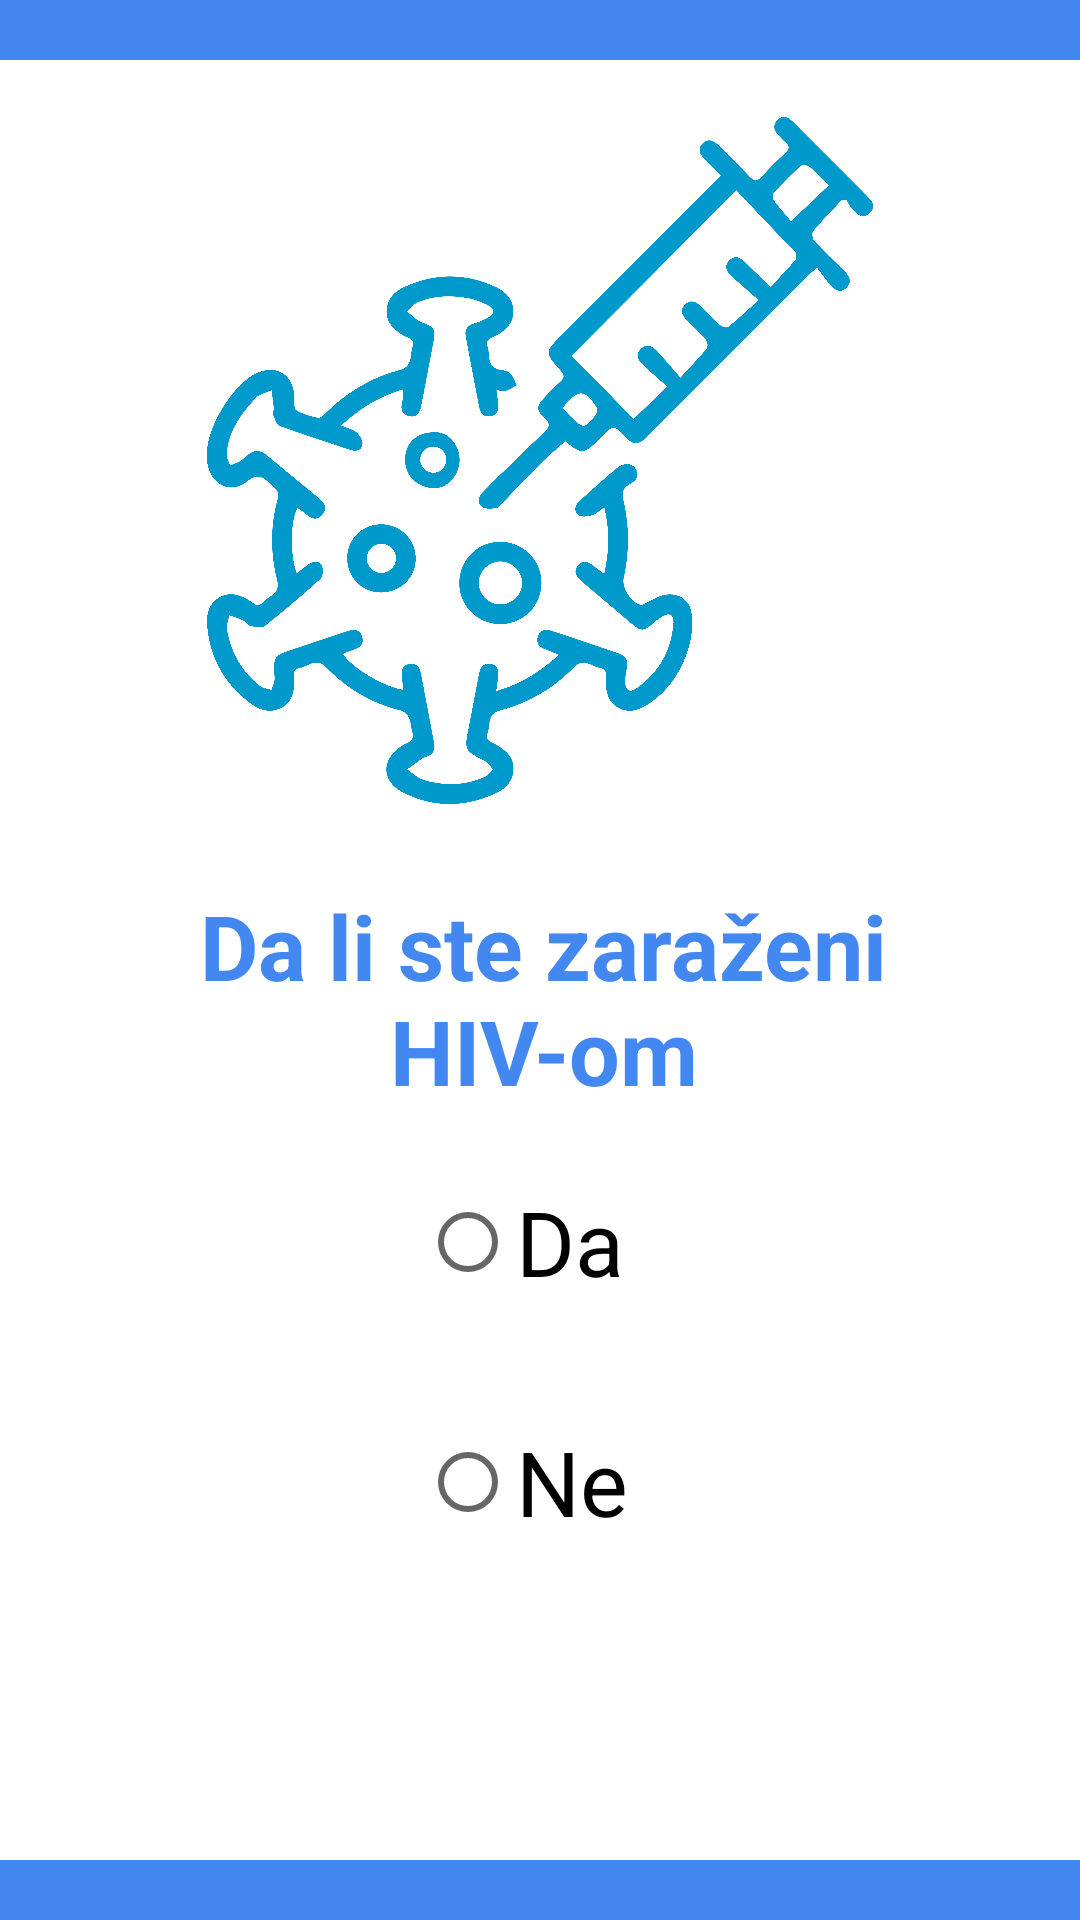

Produce the Android XML layout that renders to this screen, including the resource entries it uses.
<!-- AndroidManifest.xml: application theme Theme.CovidVaccine -->
<!-- res/layout/fragment_pitanje5.xml -->
<?xml version="1.0" encoding="utf-8"?>
<RelativeLayout xmlns:android="http://schemas.android.com/apk/res/android"
    xmlns:tools="http://schemas.android.com/tools"
    android:layout_width="match_parent"
    android:layout_height="match_parent"
    android:background="@color/blue"
    android:clickable="true"
    android:focusable="true"

    tools:context=".Pitanje5Fragment">

    <RelativeLayout
        android:layout_width="377dp"
        android:layout_height="600dp"
        android:layout_centerInParent="true"
        android:background="@color/white">

        <ImageView
            android:layout_width="match_parent"
            android:layout_height="267dp"
            android:contentDescription="@string/todo"
            android:padding="19dp"

            android:src="@drawable/prr" />


        <TextView
            android:layout_width="353dp"
            android:layout_height="74dp"
            android:layout_alignParentStart="true"
            android:layout_alignParentLeft="true"
            android:layout_alignParentEnd="true"
            android:layout_alignParentRight="true"
            android:layout_gravity="center_horizontal"


            android:layout_marginHorizontal="10sp"
            android:layout_marginStart="13dp"
            android:layout_marginLeft="28dp"
            android:layout_marginTop="275dp"
            android:layout_marginEnd="11dp"
            android:layout_marginRight="11dp"
            android:text="Da li ste zaraženi HIV-om"
            android:textAlignment="center"
            android:textColor="@color/blue"
            android:textSize="30sp"
            android:textStyle="bold" />

        <RadioButton
            android:id="@+id/daAnswer1"
            android:layout_width="94dp"
            android:layout_height="wrap_content"
            android:layout_alignParentStart="true"
            android:layout_alignParentLeft="true"
            android:layout_alignParentEnd="true"
            android:layout_alignParentRight="true"
            android:layout_alignParentBottom="true"
            android:layout_marginStart="140dp"
            android:layout_marginLeft="52dp"
            android:layout_marginTop="370dp"
            android:layout_marginEnd="143dp"
            android:layout_marginRight="143dp"
            android:layout_marginBottom="182dp"
            android:text="Da"
            android:textSize="30sp" />

        <RadioButton
            android:id="@+id/neAnswer1"
            android:layout_width="106dp"
            android:layout_height="wrap_content"
            android:layout_alignParentStart="true"
            android:layout_alignParentLeft="true"
            android:layout_alignParentEnd="true"
            android:layout_alignParentRight="true"
            android:layout_alignParentBottom="true"
            android:layout_marginStart="140dp"
            android:layout_marginLeft="140dp"
            android:layout_marginTop="450dp"
            android:layout_marginEnd="131dp"
            android:layout_marginRight="131dp"
            android:layout_marginBottom="102dp"
            android:text="Ne"
            android:textSize="30sp" />

    </RelativeLayout>
</RelativeLayout>
<!-- resources referenced by this layout -->
<resources>
  <color name="blue">#4388f0</color>
  <color name="white">#FFFFFFFF</color>
  <!-- drawable prr: png bitmap (drawable, 713180 bytes) -->
  <string name="todo">TODO</string>
  <style name="Theme.CovidVaccine" parent="Theme.MaterialComponents.DayNight.DarkActionBar">
          
          <item name="colorPrimary">@color/blue</item>
          <item name="colorPrimaryVariant">@color/purple_700</item>
          <item name="colorOnPrimary">@color/white</item>
          
          <item name="colorSecondary">@color/teal_200</item>
          <item name="colorSecondaryVariant">@color/teal_700</item>
          <item name="colorOnSecondary">@color/black</item>
          
          <item name="android:statusBarColor" tools:targetApi="l">?attr/colorPrimary</item>
          
      </style>
  <color name="purple_700">#FF3700B3</color>
  <color name="teal_200">#FF03DAC5</color>
  <color name="teal_700">#FF018786</color>
  <color name="black">#FF000000</color>
</resources>
